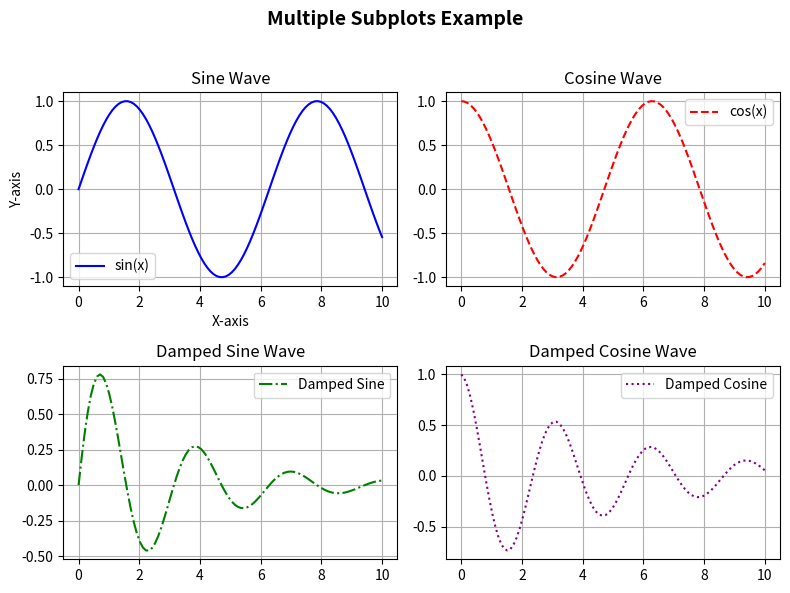

Here is the Python script that generated this plot:
# Q9 - Multiple Subplots and Customization using Matplotlib
# Replace with your own details before submission

import numpy as np
import matplotlib.pyplot as plt

# --- Student Details ---
student_name = "Shobhit Jain"
roll_number = "23I5165"
# ------------------------

print("Student Name:", student_name)
print("Roll Number:", roll_number)
print("Assignment: Q9 - Multiple Subplots and Customization\n")

# Step 1: Create some sample data
x = np.linspace(0, 10, 100)
y1 = np.sin(x)
y2 = np.cos(x)
y3 = np.exp(-x / 3) * np.sin(2 * x)
y4 = np.exp(-x / 5) * np.cos(2 * x)

# Step 2: Create subplots (2 rows, 2 columns)
fig, axs = plt.subplots(2, 2, figsize=(8, 6))
fig.suptitle("Multiple Subplots Example", fontsize=14, fontweight="bold")

# Step 3: Plot each subplot with customization
axs[0, 0].plot(x, y1, color="blue", linestyle="-", label="sin(x)")
axs[0, 0].set_title("Sine Wave")
axs[0, 0].set_xlabel("X-axis")
axs[0, 0].set_ylabel("Y-axis")
axs[0, 0].legend()
axs[0, 0].grid(True)

axs[0, 1].plot(x, y2, color="red", linestyle="--", label="cos(x)")
axs[0, 1].set_title("Cosine Wave")
axs[0, 1].legend()
axs[0, 1].grid(True)

axs[1, 0].plot(x, y3, color="green", linestyle="-.", label="Damped Sine")
axs[1, 0].set_title("Damped Sine Wave")
axs[1, 0].legend()
axs[1, 0].grid(True)

axs[1, 1].plot(x, y4, color="purple", linestyle=":", label="Damped Cosine")
axs[1, 1].set_title("Damped Cosine Wave")
axs[1, 1].legend()
axs[1, 1].grid(True)

# Step 4: Adjust layout and save figure
plt.tight_layout(rect=[0, 0, 1, 0.96])  # leaves space for the main title
plt.savefig("subplots_customization.png")
plt.show()

print("✅ Subplots created and saved as 'subplots_customization.png'")
